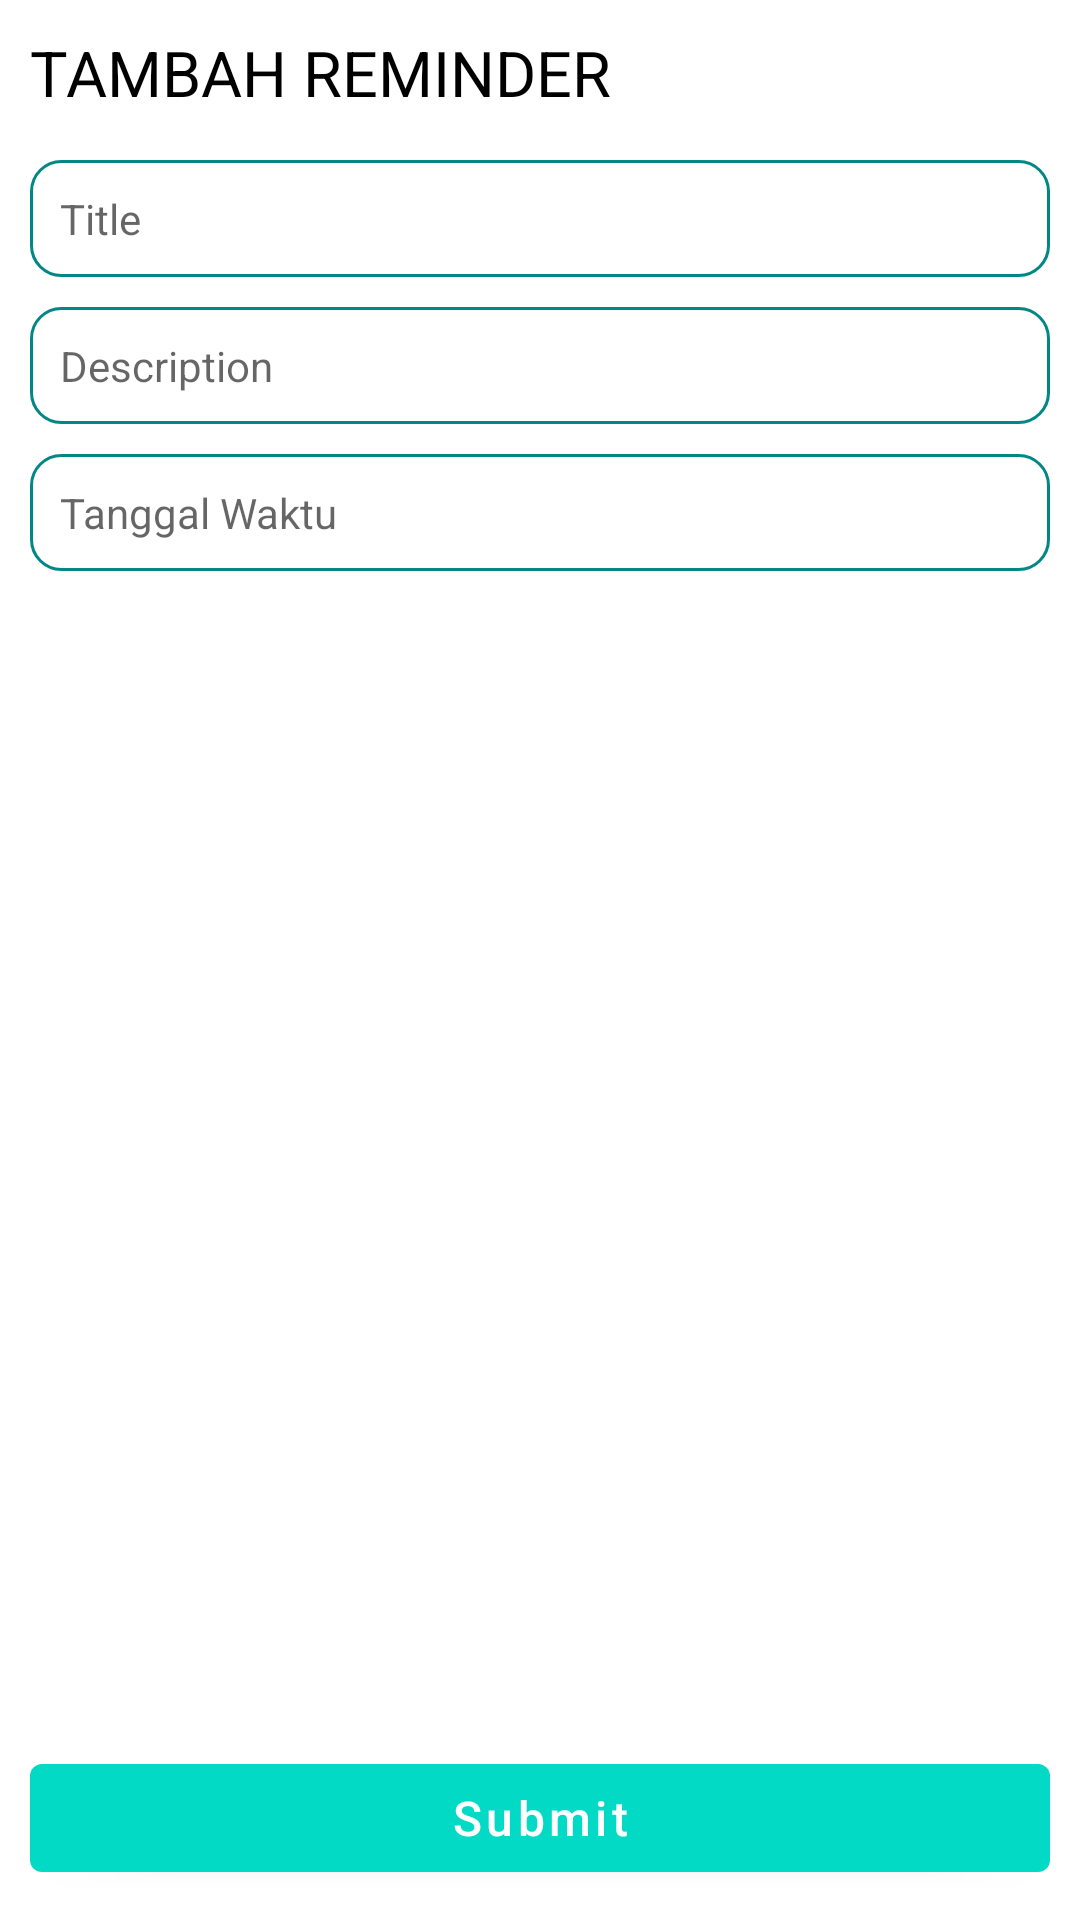

Android layout source for this screen:
<!-- AndroidManifest.xml: application theme Theme.Reminder_App -->
<!-- res/layout/add_reminder_layout.xml -->
<?xml version="1.0" encoding="utf-8"?>
<androidx.constraintlayout.widget.ConstraintLayout xmlns:android="http://schemas.android.com/apk/res/android"
    android:layout_width="match_parent"
    android:layout_height="match_parent"
    xmlns:app="http://schemas.android.com/apk/res-auto"
    android:background="@color/white"
    android:padding="10dp">

    <TextView
        android:id="@+id/text_tambah_reminder"
        android:layout_width="wrap_content"
        android:layout_height="wrap_content"
        android:text="@string/str_tambah_reminder"
        android:textAllCaps="true"
        android:textColor="@color/black"
        android:textSize="@dimen/txt_size_21"
        app:layout_constraintStart_toStartOf="parent"
        app:layout_constraintTop_toTopOf="parent"/>

    <EditText
        android:id="@+id/edt_title"
        android:layout_width="match_parent"
        android:layout_height="wrap_content"
        android:background="@drawable/bg_edit_text_teal_rounded"
        android:textSize="@dimen/txt_size_14"
        android:layout_marginTop="15dp"
        android:textColor="@color/black"
        android:padding="10dp"
        android:inputType="text"
        android:maxLength="20"
        android:hint="@string/str_title"
        app:layout_constraintStart_toStartOf="parent"
        app:layout_constraintTop_toBottomOf="@+id/text_tambah_reminder" />

    <EditText
        android:id="@+id/edt_desc"
        android:layout_width="match_parent"
        android:layout_height="wrap_content"
        android:background="@drawable/bg_edit_text_teal_rounded"
        android:textSize="@dimen/txt_size_14"
        android:layout_marginTop="10dp"
        android:textColor="@color/black"
        android:padding="10dp"
        android:inputType="text"
        android:maxLength="50"
        android:hint="@string/str_description"
        app:layout_constraintStart_toStartOf="parent"
        app:layout_constraintTop_toBottomOf="@+id/edt_title" />

    <EditText
        android:id="@+id/edt_date_time"
        android:layout_width="match_parent"
        android:layout_height="wrap_content"
        android:background="@drawable/bg_edit_text_teal_rounded"
        android:textSize="@dimen/txt_size_14"
        android:layout_marginTop="10dp"
        android:textColor="@color/black"
        android:padding="10dp"
        android:inputType="datetime"
        android:focusable="false"
        android:hint="@string/str_tanggal_waktu"
        app:layout_constraintStart_toStartOf="parent"
        app:layout_constraintTop_toBottomOf="@+id/edt_desc" />

    <com.google.android.material.button.MaterialButton
        android:id="@+id/btn_submit"
        android:layout_width="match_parent"
        android:layout_height="wrap_content"
        android:textSize="@dimen/txt_size_16"
        android:text="@string/str_submit"
        android:textAllCaps="false"
        app:layout_constraintBottom_toBottomOf="parent"
        />

</androidx.constraintlayout.widget.ConstraintLayout>
<!-- resources referenced by this layout -->
<resources>
  <color name="black">#FF000000</color>
  <color name="white">#FFFFFFFF</color>
  <dimen name="txt_size_14">14sp</dimen>
  <dimen name="txt_size_16">16sp</dimen>
  <dimen name="txt_size_21">21sp</dimen>
  <!-- drawable bg_edit_text_teal_rounded (drawable) -->
  <?xml version="1.0" encoding="utf-8"?>
  <shape xmlns:android="http://schemas.android.com/apk/res/android"
      android:shape="rectangle"
      android:padding="10dp">
  
      <solid android:color="@color/white" />
  
      <stroke
          android:color="@color/teal_700"
          android:width="1dp"
          />
  
      <corners
          android:radius="10dp" />
  </shape>
  <string name="str_description">Description</string>
  <string name="str_submit">Submit</string>
  <string name="str_tambah_reminder">Tambah Reminder</string>
  <string name="str_tanggal_waktu">Tanggal Waktu</string>
  <string name="str_title">Title</string>
  <style name="Theme.Reminder_App" parent="Theme.MaterialComponents.DayNight.NoActionBar">
          
          <item name="colorPrimary">@color/teal_200</item>
          <item name="colorPrimaryVariant">@color/teal_700</item>
          <item name="colorOnPrimary">@color/white</item>
          
          <item name="colorSecondary">@color/teal_200</item>
          <item name="colorSecondaryVariant">@color/teal_700</item>
          <item name="colorOnSecondary">@color/black</item>
          
          <item name="android:statusBarColor" tools:targetApi="l">?attr/colorPrimaryVariant</item>
          
      </style>
  <color name="teal_700">#FF018786</color>
  <color name="teal_200">#FF03DAC5</color>
</resources>
